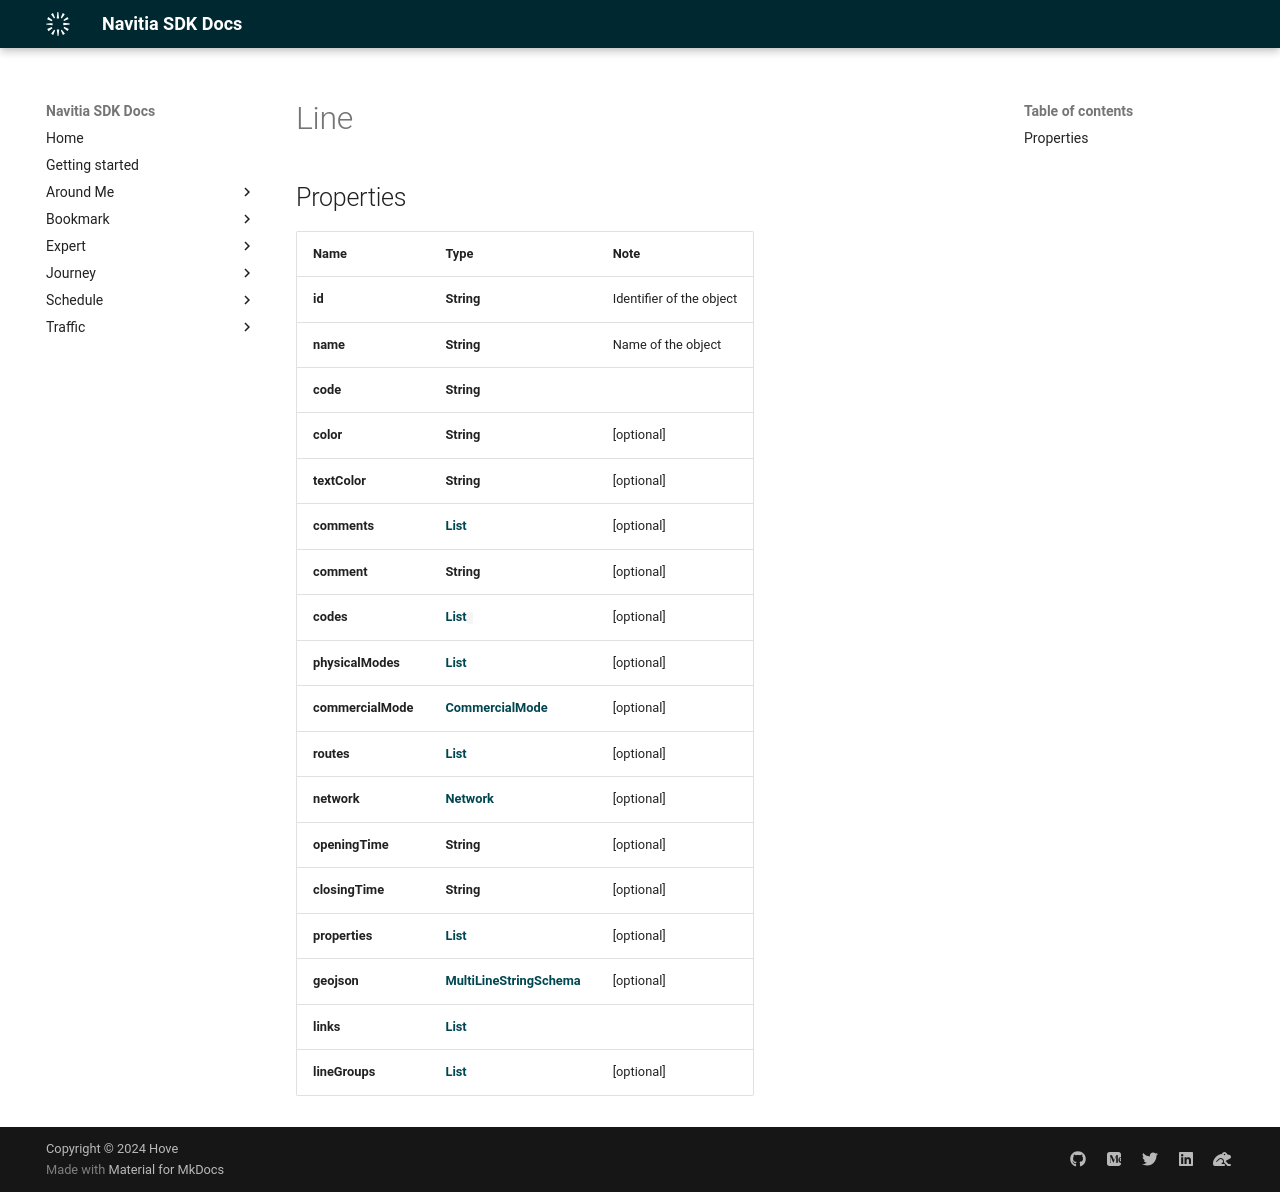

repository: hove-io/navitia_sdk_docs · page: expert/android/model/Line/index.html · generator: mkdocs

# Line

## Properties

Name | Type | Note
---- | ---- | ----
**id** | **String** | Identifier of the object 
**name** | **String** | Name of the object 
**code** | **String** | 
**color** | **String** | [optional] 
**textColor** | **String** | [optional] 
**comments** | [**List<Comment>**](Comment.md) | [optional] 
**comment** | **String** | [optional] 
**codes** | [**List<Code>**](Code.md) | [optional] 
**physicalModes** | [**List<PhysicalMode>**](PhysicalMode.md) | [optional] 
**commercialMode** | [**CommercialMode**](CommercialMode.md) | [optional] 
**routes** | [**List<Route>**](Route.md) | [optional] 
**network** | [**Network**](Network.md) | [optional] 
**openingTime** | **String** | [optional] 
**closingTime** | **String** | [optional] 
**properties** | [**List<Property>**](Property.md) | [optional] 
**geojson** | [**MultiLineStringSchema**](MultiLineStringSchema.md) | [optional] 
**links** | [**List<LinkSchema>**](LinkSchema.md) | 
**lineGroups** | [**List<LineGroup>**](LineGroup.md) | [optional] 
